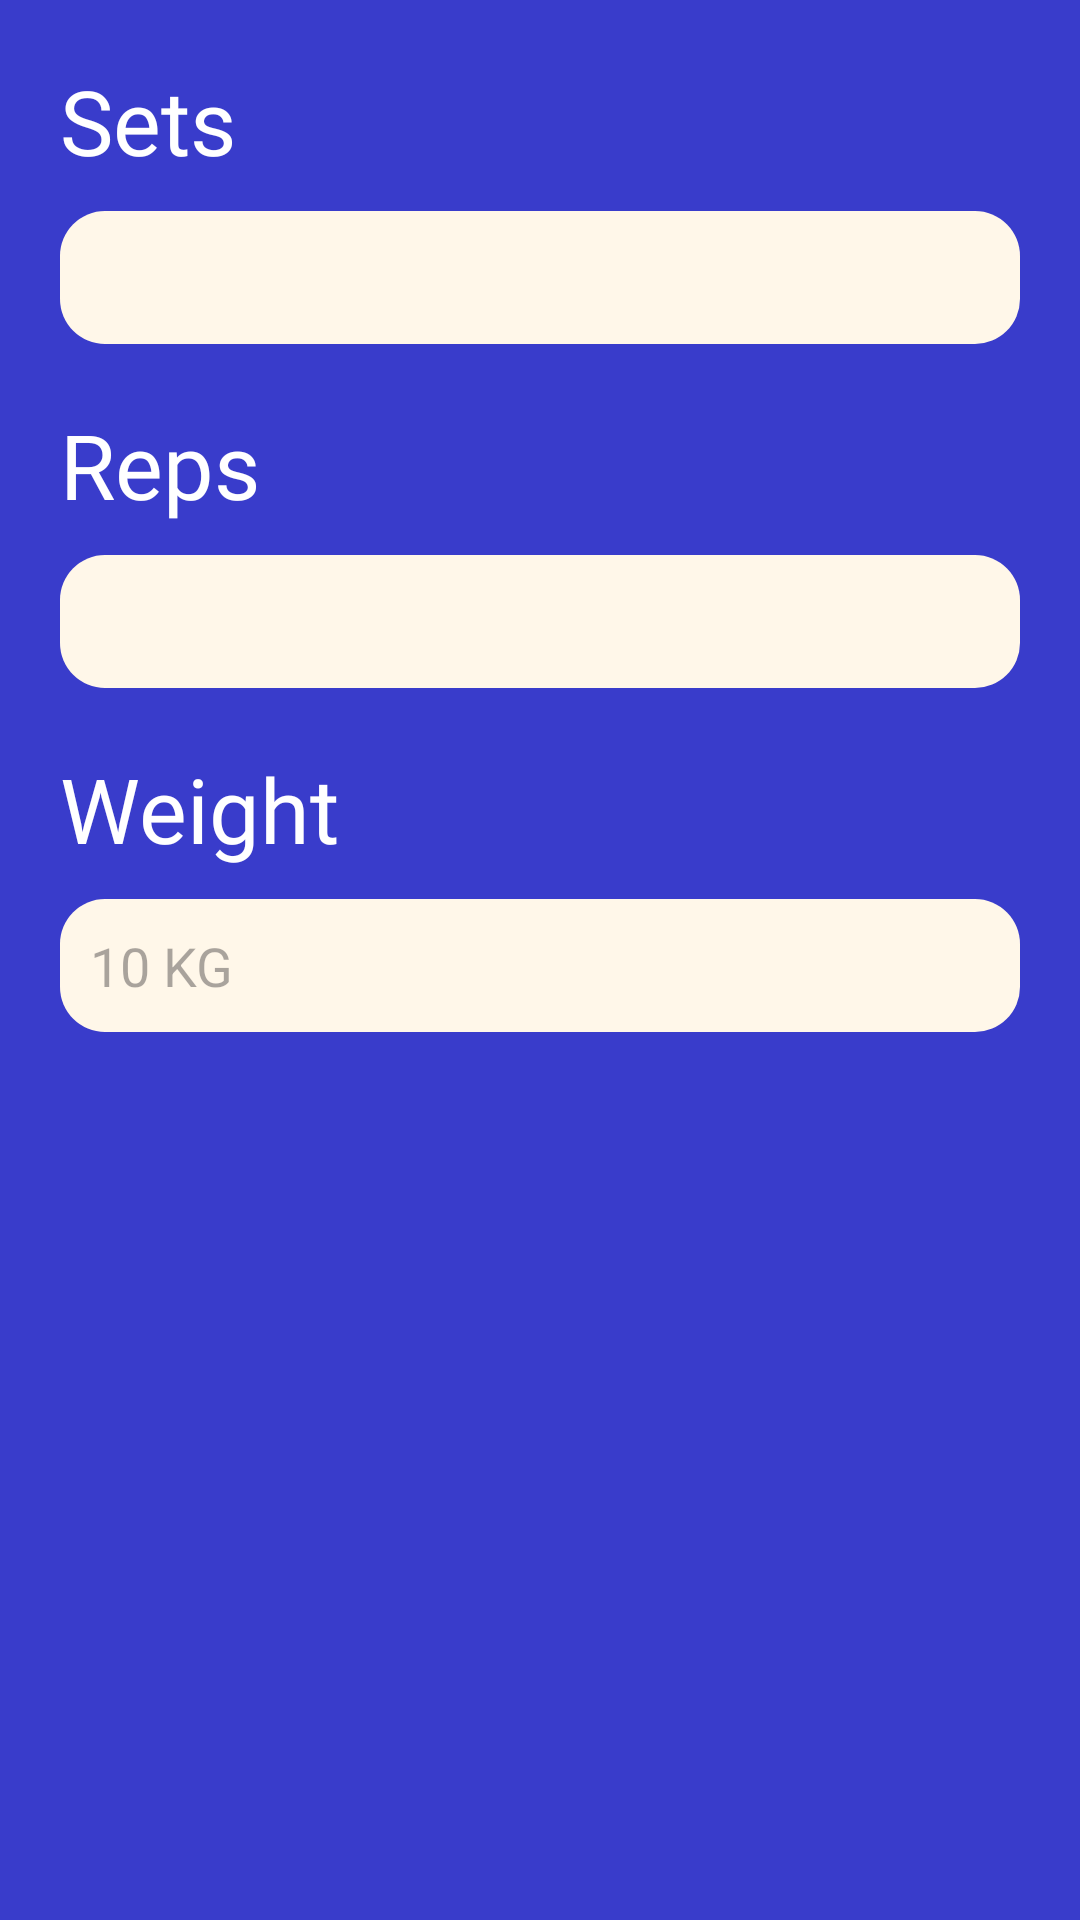

Layout XML and referenced resources for this Android screen:
<!-- AndroidManifest.xml: application theme Theme.ImpactFIIT -->
<!-- res/layout/routine_dialog.xml -->
<?xml version="1.0" encoding="utf-8"?>
<androidx.appcompat.widget.LinearLayoutCompat xmlns:android="http://schemas.android.com/apk/res/android"
    android:layout_width="match_parent"
    android:layout_height="match_parent"
    android:orientation="vertical"
    android:paddingLeft="20dp"
    android:paddingRight="20dp"
    android:background="@color/bgPrimary">

    <androidx.appcompat.widget.AppCompatTextView
        android:layout_width="wrap_content"
        android:layout_height="wrap_content"
        android:layout_marginTop="20dp"
        android:text="Sets"
        android:fontFamily="@font/futura"
        android:textColor="@color/white"
        android:textSize="30sp"
        android:clickable="false" />

    <androidx.appcompat.widget.AppCompatEditText
        android:id="@+id/setsEt"
        android:layout_marginTop="10dp"
        android:layout_width="match_parent"
        android:layout_height="wrap_content"
        android:background="@drawable/beige_textbox"
        android:inputType="number"/>

    <androidx.appcompat.widget.AppCompatTextView
        android:layout_width="wrap_content"
        android:layout_height="wrap_content"
        android:layout_marginTop="20dp"
        android:text="Reps"
        android:fontFamily="@font/futura"
        android:textColor="@color/white"
        android:textSize="30sp"
        android:clickable="false" />

    <androidx.appcompat.widget.AppCompatEditText
        android:id="@+id/repsEt"
        android:layout_marginTop="10dp"
        android:layout_width="match_parent"
        android:layout_height="wrap_content"
        android:background="@drawable/beige_textbox"
        android:inputType="number"/>

    <androidx.appcompat.widget.AppCompatTextView
        android:layout_width="wrap_content"
        android:layout_height="wrap_content"
        android:layout_marginTop="20dp"
        android:text="Weight"
        android:fontFamily="@font/futura"
        android:textColor="@color/white"
        android:textSize="30sp"
        android:clickable="false" />

    <androidx.appcompat.widget.AppCompatEditText
        android:id="@+id/weightEt"
        android:layout_marginTop="10dp"
        android:layout_width="match_parent"
        android:layout_height="wrap_content"
        android:background="@drawable/beige_textbox"
        android:hint="10 KG"
        android:inputType="number"/>

</androidx.appcompat.widget.LinearLayoutCompat>
<!-- resources referenced by this layout -->
<resources>
  <color name="bgPrimary">#393CCB</color>
  <color name="white">#FFFFFFFF</color>
  <!-- drawable beige_textbox (drawable) -->
  <?xml version="1.0" encoding="UTF-8"?>
  <selector xmlns:android="http://schemas.android.com/apk/res/android">
      <item android:state_pressed="true" >
          <shape>
              <solid
                  android:color="@color/bgSecondary" />
              <corners
                  android:radius="15dp" />
              <padding
                  android:left="10dp"
                  android:top="10dp"
                  android:right="10dp"
                  android:bottom="10dp" />
          </shape>
      </item>
      <item>
          <shape>
              <solid
                  android:color="@color/bgSecondary" />
              <corners
                  android:radius="15dp" />
              <padding
                  android:left="10dp"
                  android:top="10dp"
                  android:right="10dp"
                  android:bottom="10dp" />
          </shape>
      </item>
  </selector>
  <style name="Theme.ImpactFIIT" parent="Base.Theme.ImpactFIIT" />
  <color name="bgSecondary">#FFF7E9</color>
  <style name="Base.Theme.ImpactFIIT" parent="Theme.Material3.DayNight.NoActionBar">
          
          
      </style>
</resources>
